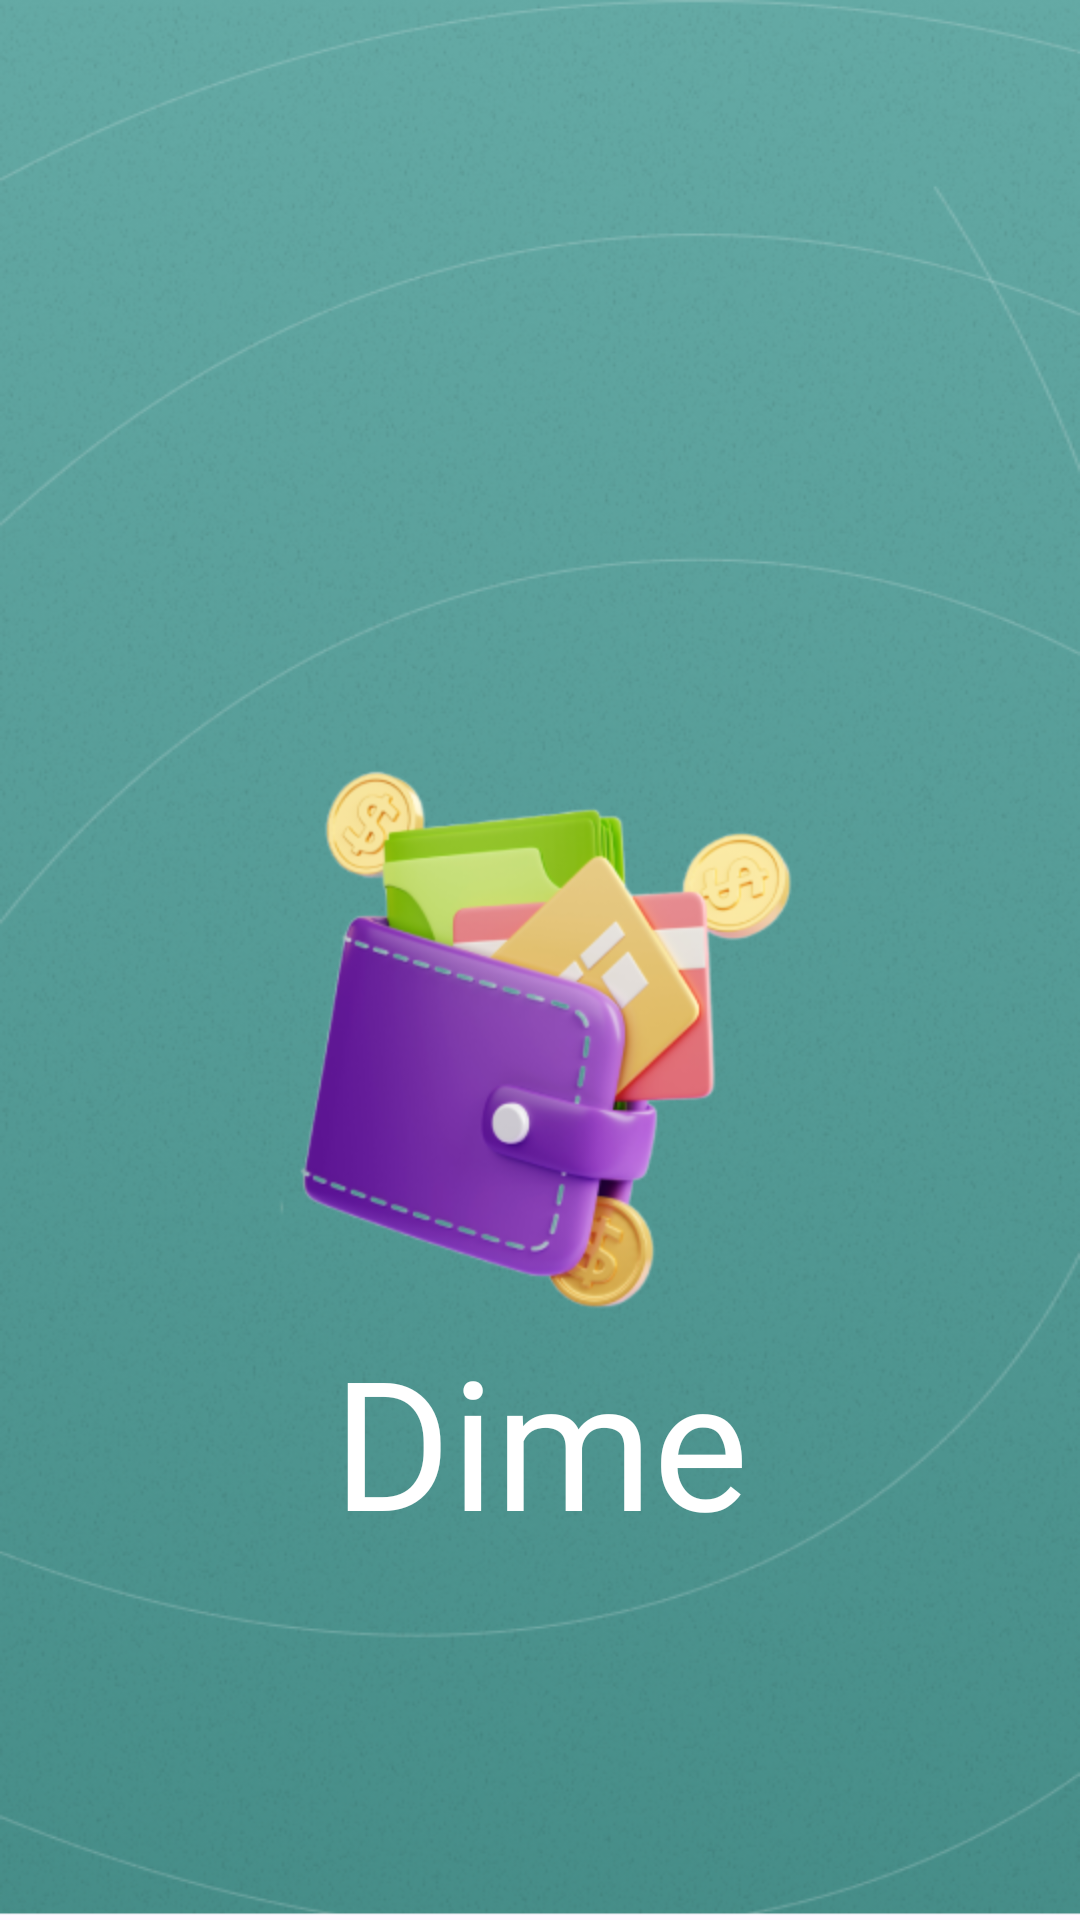

Write the Android layout XML for this screen, with the resource values it uses.
<!-- AndroidManifest.xml: application theme Theme.Dime -->
<!-- res/layout/activity_splash.xml -->
<androidx.constraintlayout.widget.ConstraintLayout xmlns:android="http://schemas.android.com/apk/res/android"

    xmlns:app="http://schemas.android.com/apk/res-auto"
    android:layout_width="match_parent"
    android:layout_height="match_parent"
    android:background="@mipmap/bg_splash"
    >


    <ImageView
        android:id="@+id/logo"
        android:layout_width="match_parent"
        android:layout_height="wrap_content"
        android:layout_marginTop="244dp"

        android:src="@mipmap/icon"
        app:layout_constraintEnd_toEndOf="parent"
        app:layout_constraintHorizontal_bias="1.0"
        app:layout_constraintStart_toStartOf="parent"
        app:layout_constraintTop_toTopOf="parent" />

    <TextView
        android:id="@+id/textView4"
        android:layout_width="wrap_content"
        android:layout_height="wrap_content"

        android:fontFamily="@font/inter_bold"
        android:text="@string/app_name"
        android:textColor="@color/white"
        android:textSize="60sp"
        app:layout_constraintEnd_toEndOf="parent"

        app:layout_constraintStart_toStartOf="parent"
        app:layout_constraintTop_toBottomOf="@+id/logo" />


</androidx.constraintlayout.widget.ConstraintLayout>
<!-- resources referenced by this layout -->
<resources>
  <color name="white">#FFFFFFFF</color>
  <!-- mipmap bg_splash: png bitmap (mipmap-hdpi, 476573 bytes) -->
  <!-- mipmap icon: png bitmap (mipmap-hdpi, 66078 bytes) -->
  <string name="app_name">Dime</string>
  <style name="Theme.Dime" parent="Base.Theme.Dime" />
  <style name="Base.Theme.Dime" parent="Theme.Material3.DayNight.NoActionBar">
          
          
      </style>
</resources>
